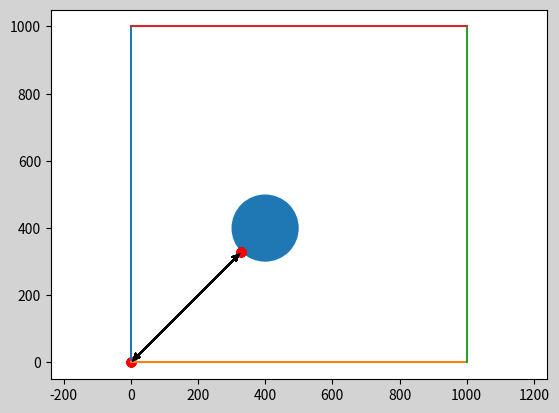

Recreate this plot in Python.
import numpy as np
import matplotlib.pyplot as plt
from matplotlib.patches import Circle


def get_max_time():
    L = list(range(1, priority_range + 1))
    b = [i for i in L]
    length = len(L)

    def all_equal(l):
        start = l[0]
        for key in l[1:]:
            if start != key:
                return False
        return True

    while not all_equal(L):
        min_num = min(L)
        for index, item in enumerate(L):
            if item == min_num:
                L[index] += b[index]
    return L[0]


length_range = 1000.0
priority_range = 5
s = 100.0
v = 10.0
period = 100
max_time = get_max_time() * period

print('length_range:\t', length_range)
print('priority_range:\t', priority_range)
print('s:\t\t', s)
print('v:\t\t', v)
print('period:\t\t', period)
print('max_time:\t', max_time)


class UAV:
    """UAV class
    Model UAV and provide functions used to locate it.
    """

    def __init__(self):
        self.x = 0.0
        self.y = 0.0
        self.records = [(0.0, (0.0, 0.0))]

    def fly_to(self, sensor):
        """fly to to specific sensor
        Model the cost for UAV flying to a specific sensor.

        Args:
            sensor: A specific sensor object

        Returns:

        """
        distance = np.sqrt((self.x - sensor.x)**2 + (self.y - sensor.y)**2) - s
        distance = distance if distance > 0.0 else 0.0
        t = distance / v
        if self.records[-1][0] + t <= max_time:
            if distance != 0.0:
                self.x, self.y = self.x + (sensor.x - self.x) * \
                    (distance / np.sqrt((self.x - sensor.x)**2 + (self.y - sensor.y)**2)), \
                    self.y + (sensor.y - self.y) * \
                    (distance / np.sqrt((self.x - sensor.x)**2 + (self.y - sensor.y)**2))

            self.records.append((self.records[-1][0] + t, (self.x, self.y)))
            sensor.records.append(self.records[-1][0] + t)

            return t
        else:
            return None

    def back(self):
        distance = np.sqrt((self.x - 0)**2 + (self.y - 0)**2)
        t = distance / v
        self.x = 0
        self.y = 0
        self.records.append(
            (self.records[-1][0] + t, (self.x, self.y)))
        return t


class Sensor:
    """Sensor class
    Model sensors and provide functions used to locate them.
    """

    def __init__(self, length_range, priority_range):
        self.x = np.random.randint(0, length_range)
        self.y = np.random.randint(0, length_range)
        self.p = np.random.randint(1, priority_range)
        self.records = []

    def gen(self):
        self.x = 400
        self.y = 400
        self.p = 5


def cost(uav, sensors):
    cost = 0
    for sensor in sensors:
        epsilon = set()
        for record in sensor.records:
            epsilon.add(record // (period * sensor.p))
        epsilon = max_time / (period * sensor.p) - len(epsilon)
        print(sensor.p, sensor.records, epsilon)
        cost += epsilon * 1 / sensor.p

    return cost


def draw(uav, sensors):
    fig = plt.figure('Scatter', facecolor='lightgray')
    ax = fig.add_subplot(111)

    for sensor in sensors:
        circle = Circle(xy=(sensor.x, sensor.y),
                        radius=s, alpha=1 / priority_range * sensor.p)
        ax.add_patch(circle)

    perious_x, perious_y = 0, 0
    for record in uav.records:
        current_x, current_y = record[1][0], record[1][1]
        ax.scatter(current_x, current_y,
                   c='r', alpha=0.5)
        ax.annotate("", xy=(current_x, current_y), xytext=(perious_x, perious_y),
                    arrowprops=dict(arrowstyle="->"))
        perious_x, perious_y = current_x, current_y

    plt.axis('equal')
    plt.plot([0, 0], [0, length_range])
    plt.plot([0, length_range], [0, 0])
    plt.plot([length_range, length_range], [0, length_range])
    plt.plot([0, length_range], [length_range, length_range])
    plt.show()


def main():
    sensors = []
    # for _ in range(1):
    sensor = Sensor(length_range, priority_range)
    sensor.gen()
    sensors.append(sensor)

    uav = UAV()
    t = 0
    while True:
        try:
            t += uav.fly_to(sensors[0])
            t += uav.back()
        except:
            break

    draw(uav, sensors)
    c = cost(uav, sensors)
    print('cost: ', c)


if __name__ == "__main__":
    main()
